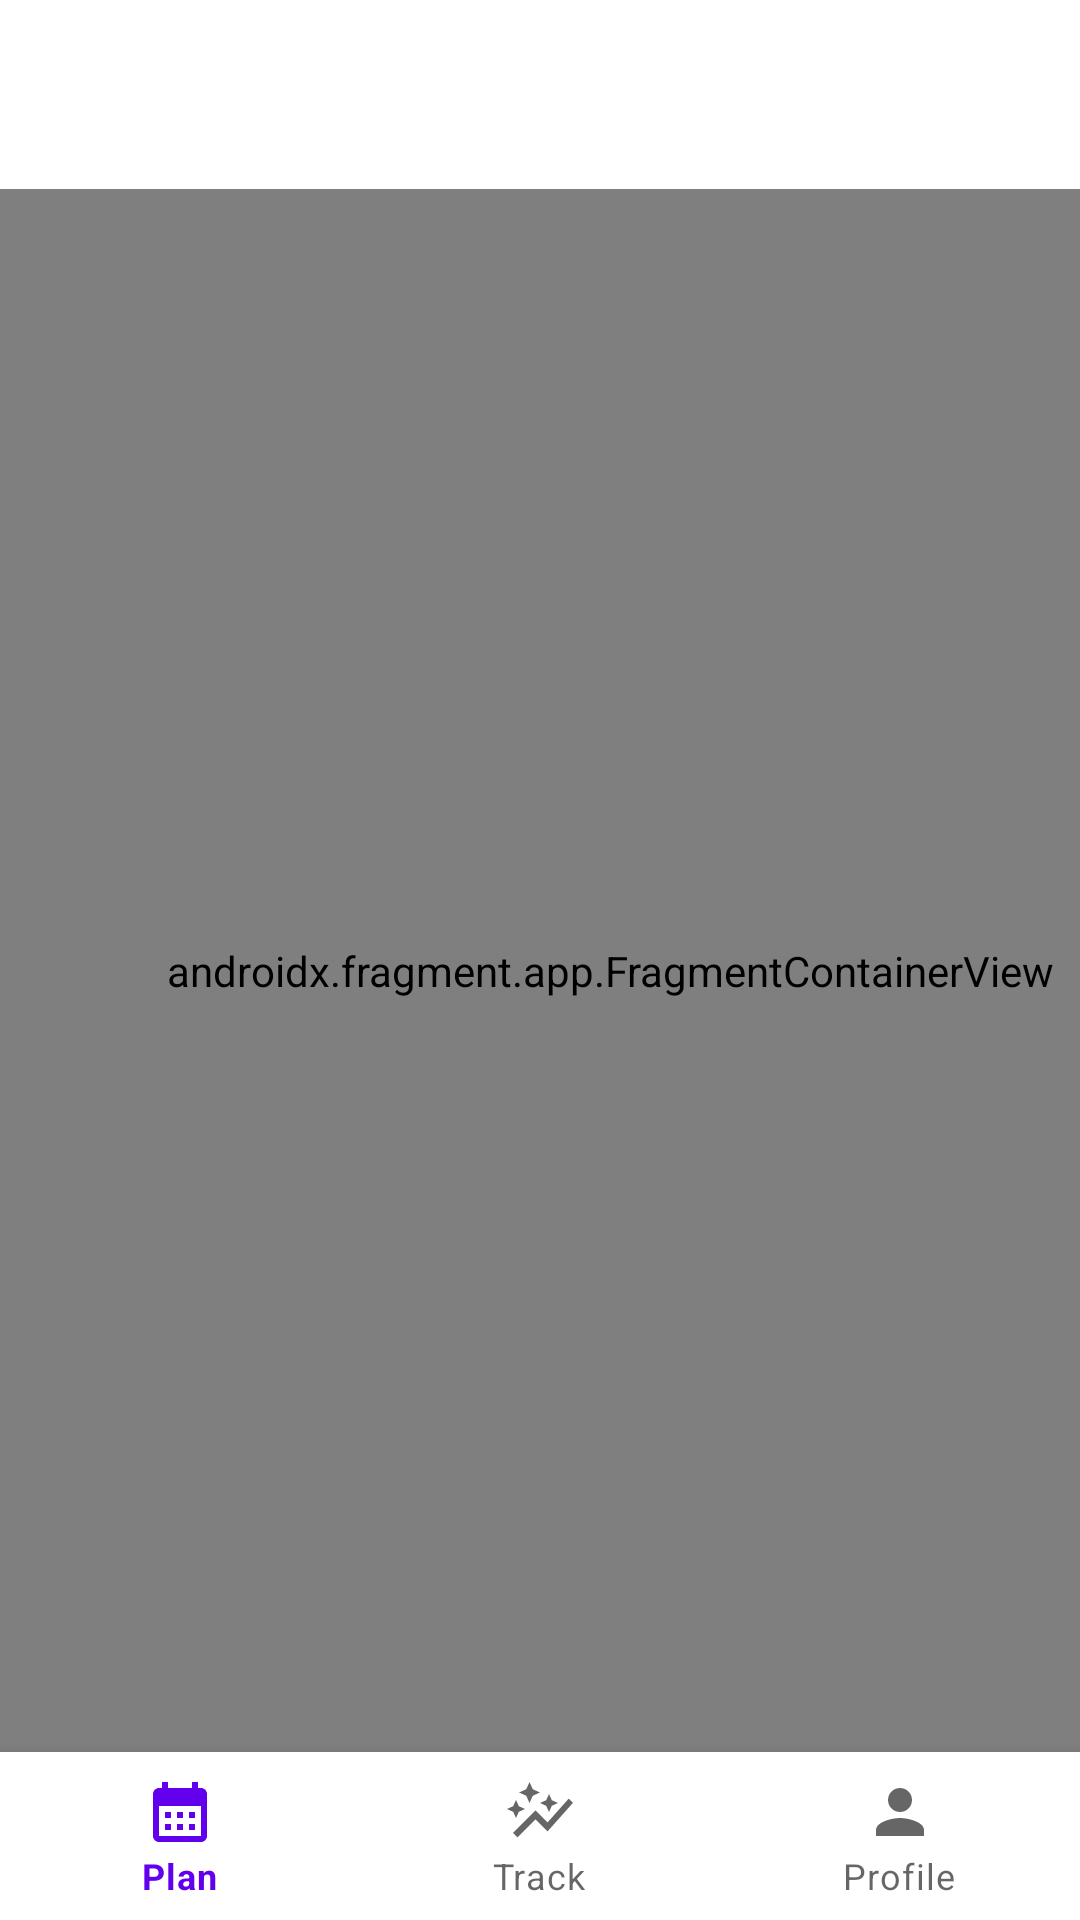

Layout XML and referenced resources for this Android screen:
<!-- AndroidManifest.xml: application theme Theme.SplashingActivity -->
<!-- res/layout/activity_home.xml -->
<?xml version="1.0" encoding="utf-8"?>
<androidx.constraintlayout.widget.ConstraintLayout xmlns:android="http://schemas.android.com/apk/res/android"
    xmlns:app="http://schemas.android.com/apk/res-auto"
    xmlns:tools="http://schemas.android.com/tools"
    android:layout_width="match_parent"
    android:layout_height="match_parent"
    tools:context=".ui.HomeActivity">

    <com.google.android.material.bottomnavigation.BottomNavigationView
        android:id="@+id/bnvHome"
        android:layout_width="0dp"
        android:layout_height="56dp"

        app:layout_constraintBottom_toBottomOf="parent"
        app:layout_constraintEnd_toEndOf="parent"
        app:layout_constraintStart_toStartOf="parent"
        app:menu="@menu/bottom_nav_menu"/>

    <androidx.fragment.app.FragmentContainerView
        android:id="@+id/fcvHome"
        android:name="dev.shamy.splashingactivity.ui.PlanFragment"
        android:layout_width="407dp"
        android:layout_height="521dp"
        app:layout_constraintBottom_toTopOf="@+id/bnvHome"
        app:layout_constraintEnd_toEndOf="parent"
        app:layout_constraintHorizontal_bias="0.0"
        app:layout_constraintStart_toStartOf="parent"
        app:layout_constraintTop_toTopOf="parent"
        app:layout_constraintVertical_bias="1.0" />

    <TextView
        android:id="@+id/tvLogout"
        android:layout_width="wrap_content"
        android:layout_height="wrap_content"
        android:layout_marginTop="90dp"
        android:layout_marginBottom="62dp"
        android:text="TextView"
        app:layout_constraintBottom_toTopOf="@+id/fcvHome"
        app:layout_constraintEnd_toEndOf="parent"
        app:layout_constraintHorizontal_bias="0.0"
        app:layout_constraintStart_toStartOf="parent"
        app:layout_constraintTop_toTopOf="parent"
        app:layout_constraintVertical_bias="1.0" />

</androidx.constraintlayout.widget.ConstraintLayout>
<!-- resources referenced by this layout -->
<resources>
  <style name="Theme.SplashingActivity" parent="Theme.MaterialComponents.Light.NoActionBar">
          
          <item name="colorPrimary">@color/purple_500</item>
          <item name="colorPrimaryVariant">@color/purple_700</item>
          <item name="colorOnPrimary">@color/white</item>
          
          <item name="colorSecondary">@color/teal_200</item>
          <item name="colorSecondaryVariant">@color/teal_700</item>
          <item name="colorOnSecondary">@color/black</item>
          
          <item name="android:statusBarColor" tools:targetApi="l">?attr/colorPrimaryVariant</item>
          
      </style>
  <!-- not gathered from this repository: default colours our renderer supplied (Android Studio template values) -->
  <color name="purple_500">#FF6200EE</color>
  <color name="purple_700">#FF3700B3</color>
  <color name="teal_200">#FF03DAC5</color>
  <color name="teal_700">#FF018786</color>
  <color name="black">#FF000000</color>
  <color name="white">#FFFFFFFF</color>
</resources>
